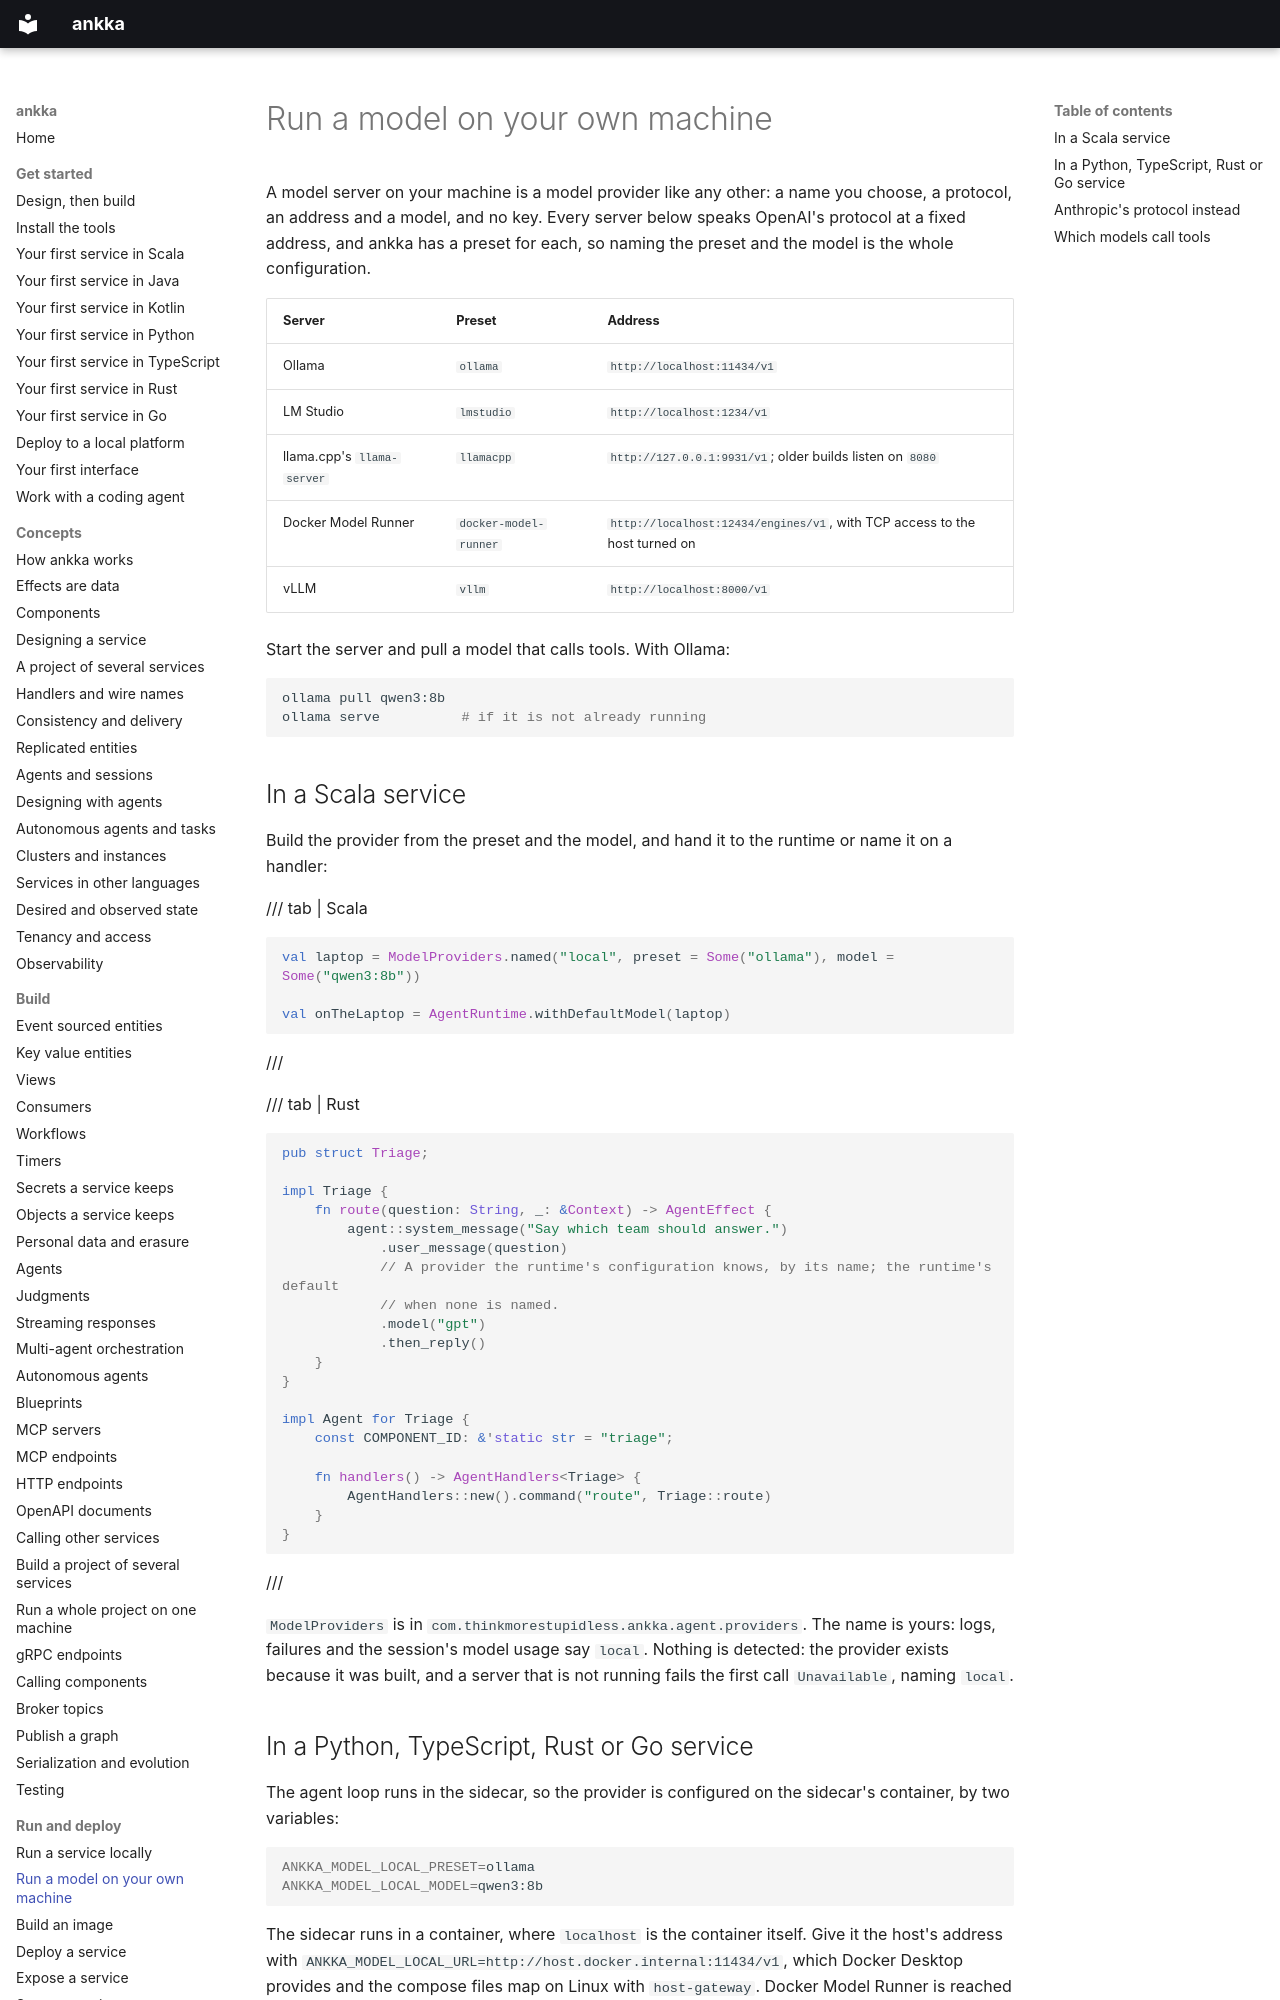

repository: thinkmorestupidless/ankka · page: deploy/local-models/index.html · generator: mkdocs

---
title: Run a model on your own machine
description: Point an ankka agent at a model server on your own machine — Ollama, LM Studio, llama.cpp, Docker Model Runner — with no key, from a Scala service or a sidecar, and which models call tools.
kind: guide
languages: [scala, python, typescript, rust, go]
components: [agent]
related: [reference/model-providers.md, deploy/run-locally.md, build/agents.md, reference/limitations.md]
---

# Run a model on your own machine

A model server on your machine is a model provider like any other: a name you choose, a protocol, an
address and a model, and no key. Every server below speaks OpenAI's protocol at a fixed address, and ankka
has a preset for each, so naming the preset and the model is the whole configuration.

| Server | Preset | Address |
|---|---|---|
| Ollama | `ollama` | `http://localhost:11434/v1` |
| LM Studio | `lmstudio` | `http://localhost:1234/v1` |
| llama.cpp's `llama-server` | `llamacpp` | `http://127.0.0.1:9931/v1`; older builds listen on `8080` |
| Docker Model Runner | `docker-model-runner` | `http://localhost:12434/engines/v1`, with TCP access to the host turned on |
| vLLM | `vllm` | `http://localhost:8000/v1` |

Start the server and pull a model that calls tools. With Ollama:

```bash
ollama pull qwen3:8b
ollama serve          # if it is not already running
```
